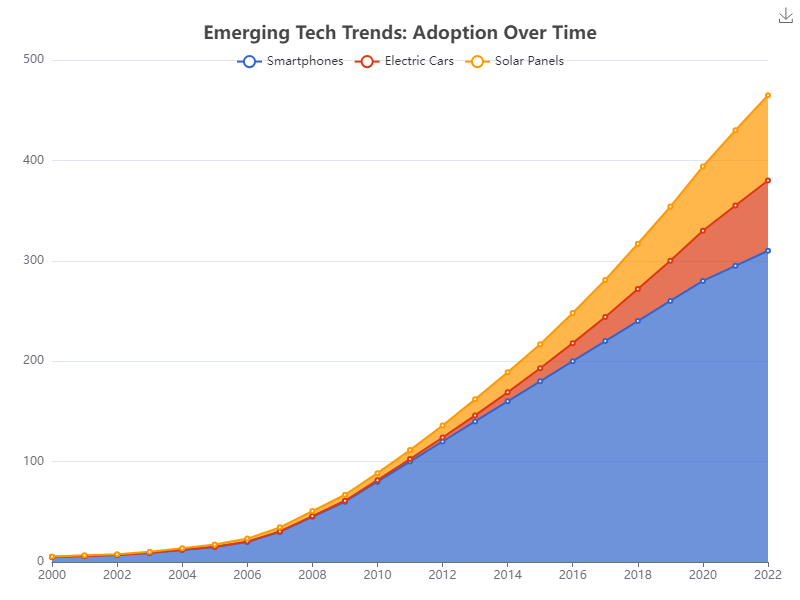

Values plotted in this chart, from the file beside it:
Year, Smartphones, Electric Cars, Solar Panels
2000, 5, 0, 0.5
2001, 6, 0, 0.6
2002, 7, 0, 0.7
2003, 9, 0.1, 1
2004, 12, 0.1, 1.5
2005, 15, 0.2, 2.2
2006, 20, 0.3, 3
2007, 30, 0.5, 4
2008, 45, 0.7, 5
2009, 60, 1, 6
2010, 80, 1.5, 7
2011, 100, 2.5, 9
2012, 120, 4, 12
2013, 140, 6, 16
2014, 160, 9, 20
2015, 180, 13, 24
2016, 200, 18, 30
2017, 220, 24, 37
2018, 240, 32, 45
2019, 260, 40, 54
2020, 280, 50, 64
2021, 295, 60, 75
2022, 310, 70, 85
